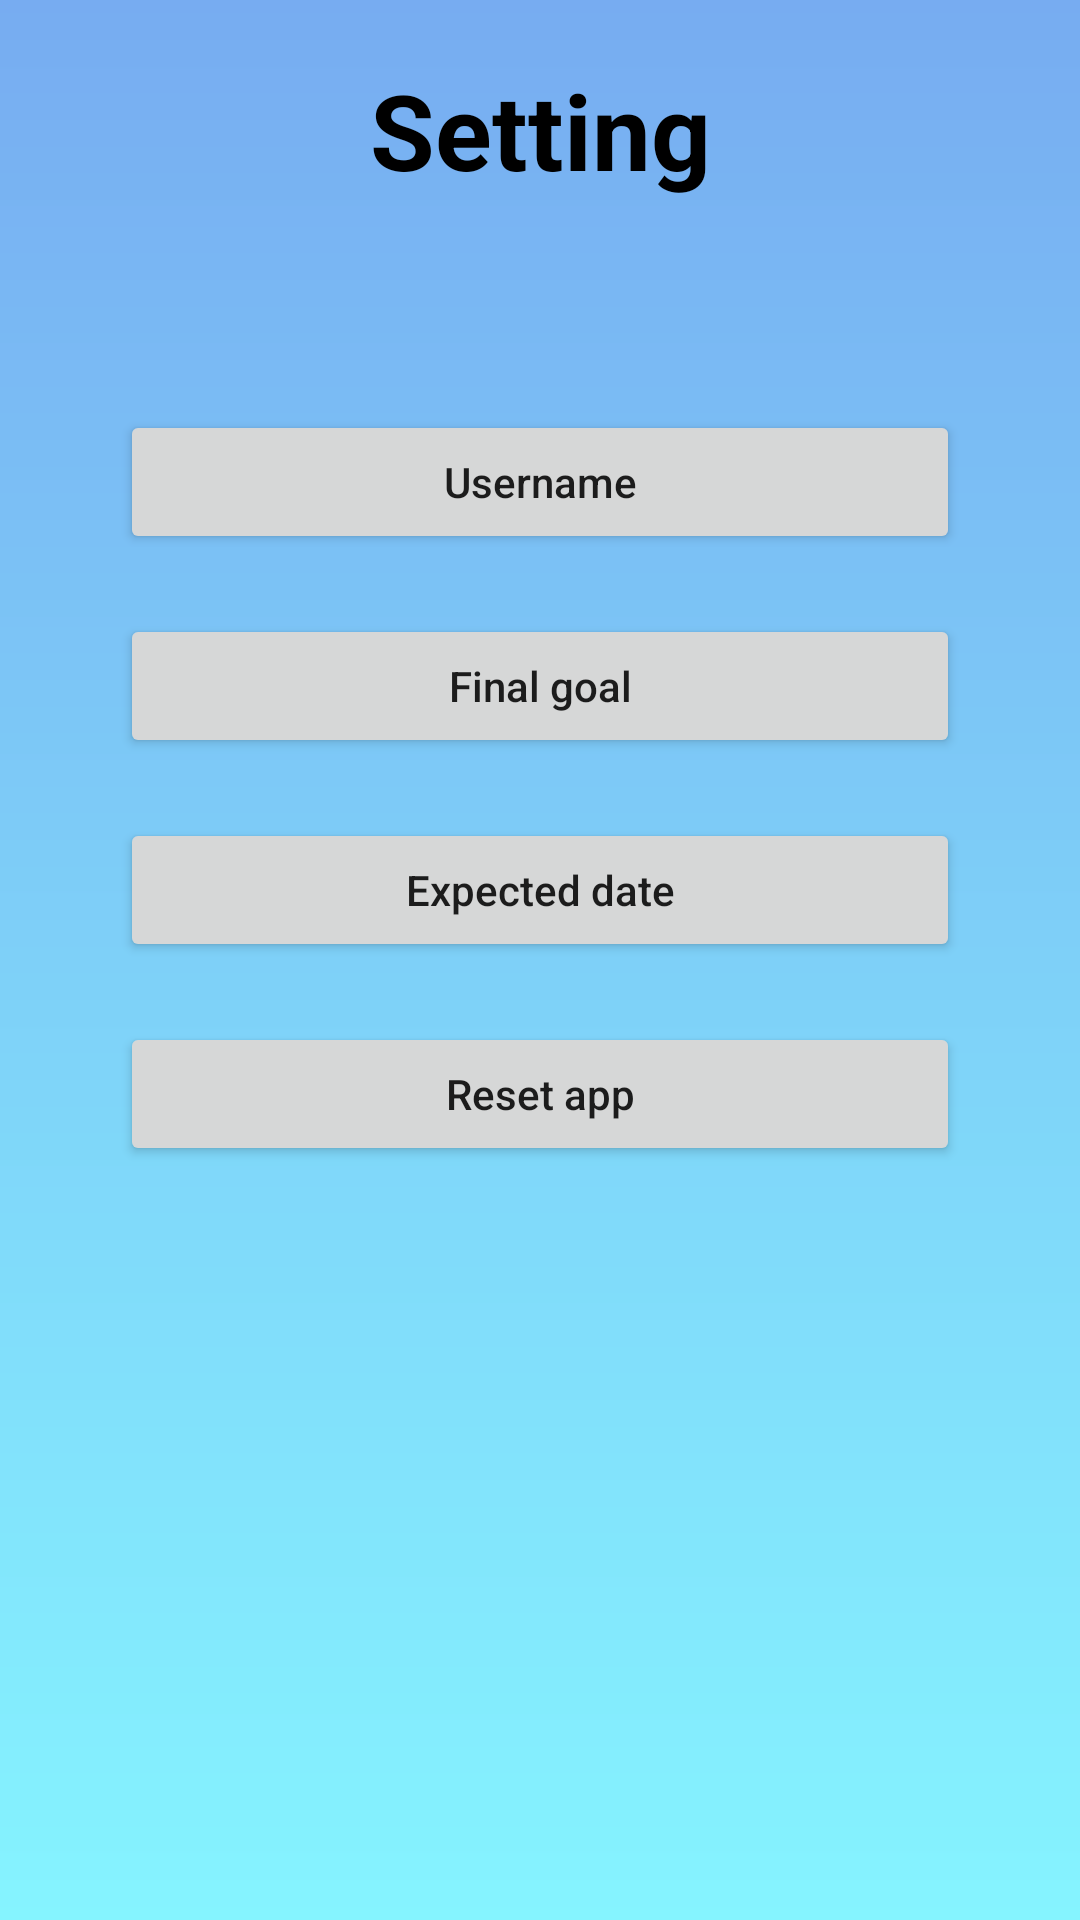

This screen was rendered from an Android layout file. Write that file and the resources it references.
<!-- AndroidManifest.xml: application theme Theme.DreamChaser -->
<!-- res/layout/fragment_setting.xml -->
<?xml version="1.0" encoding="utf-8"?>
<androidx.constraintlayout.widget.ConstraintLayout xmlns:android="http://schemas.android.com/apk/res/android"
    xmlns:app="http://schemas.android.com/apk/res-auto"
    xmlns:tools="http://schemas.android.com/tools"
    android:id="@+id/linearLayout3"
    android:layout_width="match_parent"
    android:layout_height="match_parent"
    tools:context=".Fragments.SettingFragment"
    android:background="@drawable/background_main">

    
    <TextView
        android:id="@+id/tvSettingTitle"
        android:layout_width="wrap_content"
        android:layout_height="wrap_content"
        android:layout_marginTop="20dp"
        android:text="Setting"
        android:textColor="@color/black"
        android:textSize="35sp"
        android:textStyle="bold"
        app:layout_constraintEnd_toEndOf="parent"
        app:layout_constraintStart_toStartOf="parent"
        app:layout_constraintTop_toTopOf="parent" />

    <LinearLayout
        android:layout_width="match_parent"
        android:layout_height="wrap_content"
        android:layout_marginTop="60dp"
        android:orientation="vertical"
        app:layout_constraintEnd_toEndOf="parent"
        app:layout_constraintStart_toStartOf="parent"
        app:layout_constraintTop_toBottomOf="@+id/tvSettingTitle">

        <Button
            android:id="@+id/btnSettingUsername"
            android:layout_width="match_parent"
            android:layout_height="wrap_content"
            android:layout_gravity="center"
            android:layout_marginStart="40dp"
            android:layout_marginTop="10dp"
            android:layout_marginEnd="40dp"
            android:layout_marginBottom="10dp"
            android:text="Username"
            android:textAllCaps="false" />

        <Button
            android:id="@+id/btnSettingGoal"
            android:layout_width="match_parent"
            android:layout_height="wrap_content"
            android:layout_gravity="center"
            android:layout_marginStart="40dp"
            android:layout_marginTop="10dp"
            android:layout_marginEnd="40dp"
            android:layout_marginBottom="10dp"
            android:text="Final goal"
            android:textAllCaps="false" />

        <Button
            android:id="@+id/btnSettingDate"
            android:layout_width="match_parent"
            android:layout_height="wrap_content"
            android:layout_gravity="center"
            android:layout_marginStart="40dp"
            android:layout_marginTop="10dp"
            android:layout_marginEnd="40dp"
            android:layout_marginBottom="10dp"
            android:text="Expected date"
            android:textAllCaps="false" />

        <Button
            android:id="@+id/btnSettingReset"
            android:layout_width="match_parent"
            android:layout_height="wrap_content"
            android:layout_gravity="center"
            android:layout_marginStart="40dp"
            android:layout_marginTop="10dp"
            android:layout_marginEnd="40dp"
            android:layout_marginBottom="10dp"
            android:text="Reset app"
            android:textAllCaps="false" />

    </LinearLayout>


</androidx.constraintlayout.widget.ConstraintLayout>
<!-- resources referenced by this layout -->
<resources>
  <color name="black">#FF000000</color>
  <!-- drawable background_main (drawable) -->
  <?xml version="1.0" encoding="utf-8"?>
  <layer-list xmlns:android="http://schemas.android.com/apk/res/android">
  
  <item>
      <shape android:shape="rectangle" >
  
          <gradient
              android:startColor = "#77ACF1"
              android:endColor="#85F4FF"
              android:angle="270" />
      </shape>
  </item>
  </layer-list>
  <style name="Theme.DreamChaser" parent="Theme.MaterialComponents.DayNight.NoActionBar">
          
  
  
  
          
          <item name="colorSecondary">@color/blue</item>
          <item name="colorSecondaryVariant">@color/teal_700</item>
          <item name="colorOnSecondary">@color/black</item>
          
          <item name="android:statusBarColor" tools:targetApi="l">?attr/colorPrimaryVariant</item>
          
          <item name="colorPrimary">@color/navy</item>
          <item name="colorPrimaryVariant">@color/blue</item>
          <item name="colorOnPrimary">@color/white</item>
      </style>
  <color name="blue">#77ACF1</color>
  <color name="teal_700">#FF018786</color>
  <color name="navy">#04009A</color>
  <color name="white">#FFFFFFFF</color>
</resources>
